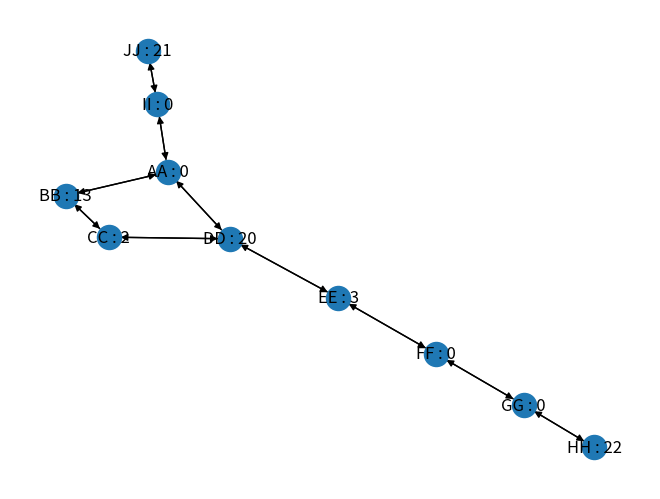

This chart was generated by the following Python code:
# Day 16 pt 1

import networkx as nx 
tsp = nx.approximation.traveling_salesman_problem
import re 
import matplotlib.pyplot as plt 

input = """
Valve AA has flow rate=0; tunnels lead to valves DD, II, BB
Valve BB has flow rate=13; tunnels lead to valves CC, AA
Valve CC has flow rate=2; tunnels lead to valves DD, BB
Valve DD has flow rate=20; tunnels lead to valves CC, AA, EE
Valve EE has flow rate=3; tunnels lead to valves FF, DD
Valve FF has flow rate=0; tunnels lead to valves EE, GG
Valve GG has flow rate=0; tunnels lead to valves FF, HH
Valve HH has flow rate=22; tunnel leads to valve GG
Valve II has flow rate=0; tunnels lead to valves AA, JJ
Valve JJ has flow rate=21; tunnel leads to valve II
"""

input = input.strip().split("\n")

my_graph = nx.DiGraph()
labels = {}

for line in input:
    print(line)

    match = re.match("Valve (.*) has flow rate=(.*);",line)
    name = match.group(1)
    rate = match.group(2)
    
    str_conn = [s.replace(",","") for s in line.split("; ")[1].split(" ")[4:]]
    connections = str_conn

    print(name,rate,connections)
    my_graph.add_node(name,name=name,rate=rate)
    labels[name] = "%s : %s" % (name,rate)
    
    for c in connections:
        my_graph.add_edge(name,c)



nx.draw(my_graph,labels=labels)
plt.show()


class MyTree:

    def __init__(self,G):
        self.G =  G 

    def find_possibilities(self,node,time,pressure,current_path):
        """
        computes a tree with possibilities 
        given current time and pressure 
        """

        nn = self.G.neighbors(node) # get neighbors of this node 
        deeper_path = []

        for n in nn:
            p = find_possibilities(n,time+1,pressur)
            deeper_path.append(p)
        
        
